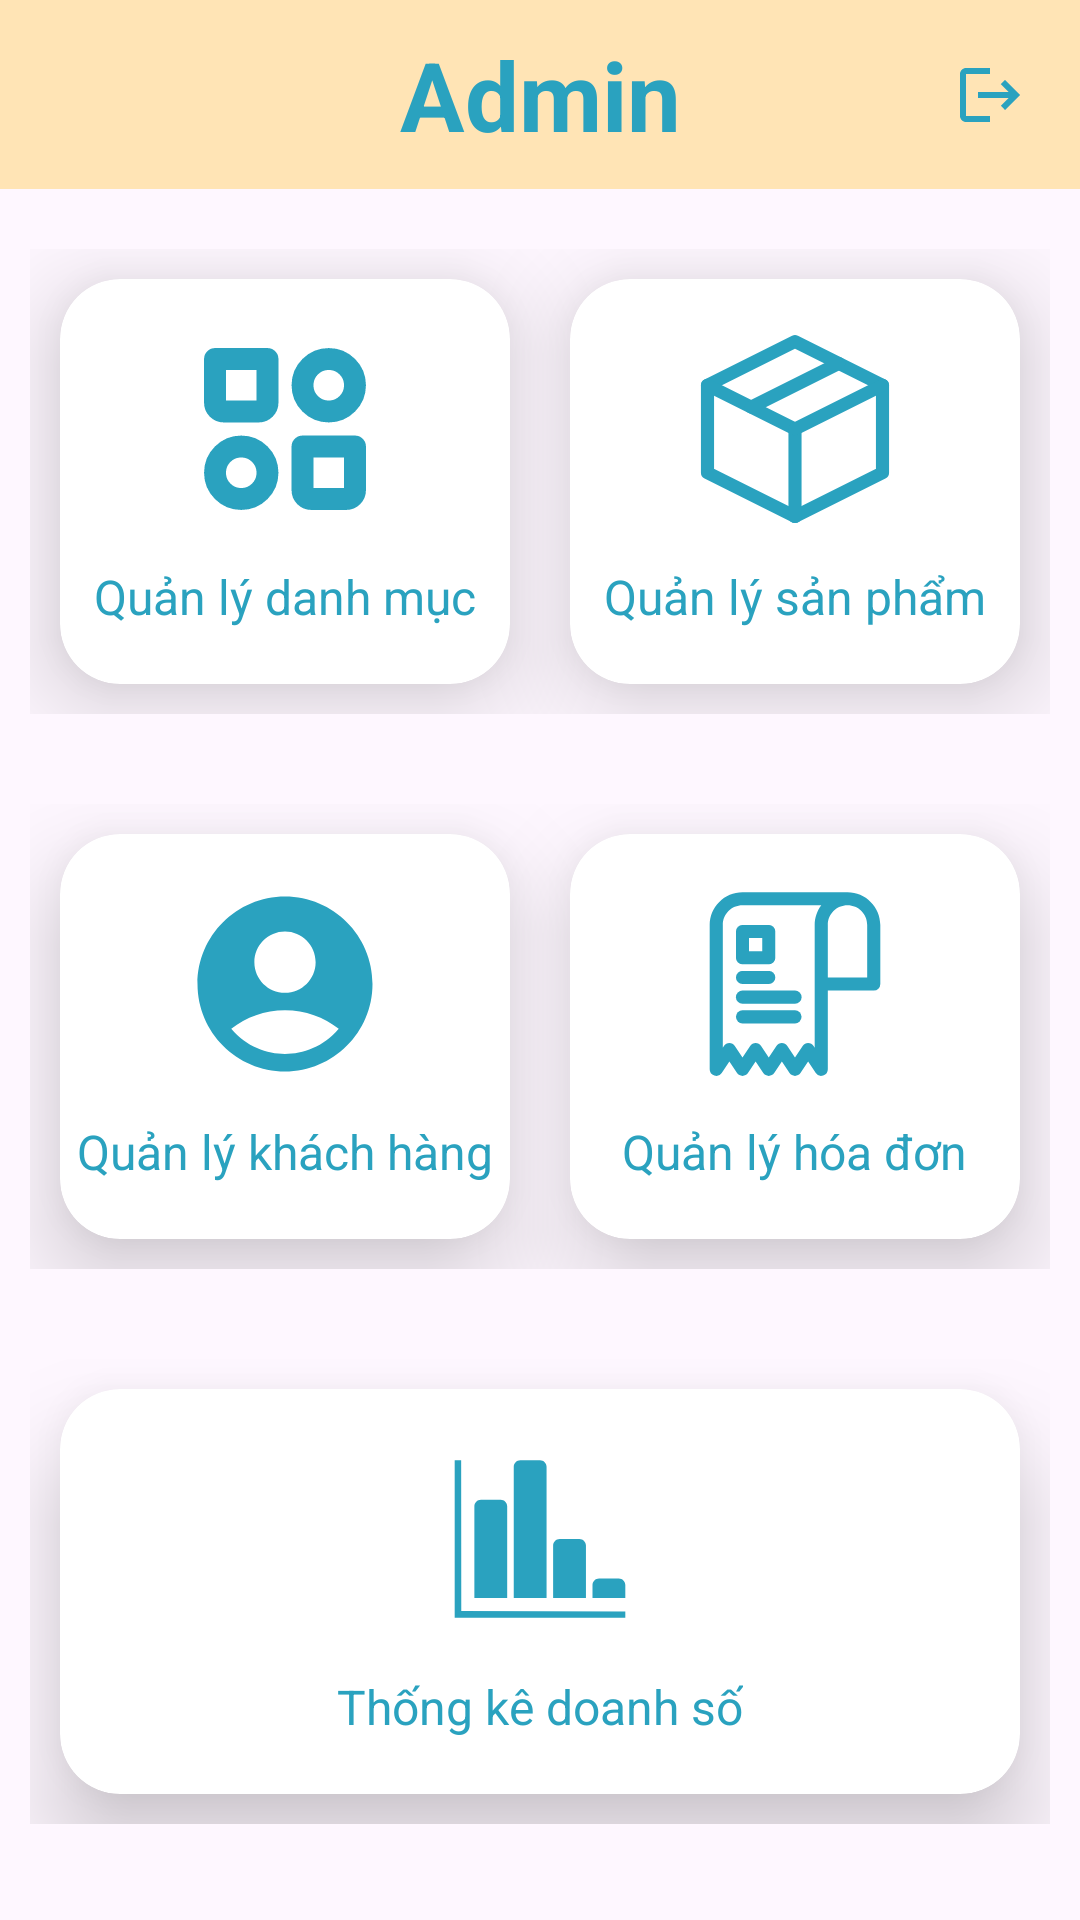

The Android layout XML behind this screen, and the referenced resources:
<!-- AndroidManifest.xml: application theme Theme.Appbanhangonline -->
<!-- res/layout/activity_admin_main.xml -->
<?xml version="1.0" encoding="utf-8"?>
<layout>
<ScrollView
    xmlns:android="http://schemas.android.com/apk/res/android"
    xmlns:app="http://schemas.android.com/apk/res-auto"
    xmlns:tools="http://schemas.android.com/tools"
    android:layout_width="match_parent"
    android:layout_height="match_parent">

    <androidx.constraintlayout.widget.ConstraintLayout
        android:layout_width="match_parent"
        android:layout_height="wrap_content"
        android:id="@+id/constraintLayout">

        <androidx.constraintlayout.widget.ConstraintLayout
            android:id="@+id/linearLayout"
            android:layout_width="match_parent"
            android:layout_height="wrap_content"
            android:background="#FFE4B5"
            android:orientation="horizontal">

            <TextView
                android:id="@+id/tvTitle"
                android:layout_width="match_parent"
                android:layout_height="wrap_content"
                android:layout_weight="1"
                android:gravity="center"
                android:padding="10dp"
                android:text="Admin"
                android:textColor="#2AA2BF"
                android:textSize="32sp"
                android:textStyle="bold"
                app:layout_constraintStart_toStartOf="parent"
                app:layout_constraintEnd_toEndOf="parent"
                app:layout_constraintTop_toTopOf="parent"
                app:layout_constraintBottom_toBottomOf="parent"/>

            <ImageButton
                android:id="@+id/btnLogout"
                android:layout_width="60dp"
                android:layout_height="60dp"
                android:background="@android:color/transparent"
                android:contentDescription="Log out"
                android:src="@drawable/ic_logout"
                app:layout_constraintEnd_toEndOf="parent"
                app:layout_constraintTop_toTopOf="parent"
                app:layout_constraintBottom_toBottomOf="parent"/>

        </androidx.constraintlayout.widget.ConstraintLayout>

        <LinearLayout
            android:layout_width="0dp"
            android:layout_height="175dp"
            android:id="@+id/row1"
            android:orientation="horizontal"
            android:layout_marginTop="10dp"
            android:padding="10dp"
            app:layout_constraintHorizontal_bias="0.0"
            app:layout_constraintStart_toStartOf="parent"
            app:layout_constraintEnd_toEndOf="parent"
            app:layout_constraintTop_toBottomOf="@id/linearLayout">

            <androidx.cardview.widget.CardView
                android:layout_width="0dp"
                android:layout_height="match_parent"
                android:id="@+id/card_category"
                android:layout_margin="10dp"
                android:layout_weight="1"
                app:cardElevation="20dp"
                app:cardCornerRadius="20dp">

                <RelativeLayout
                    android:layout_width="match_parent"
                    android:layout_height="match_parent">

                    <TextView
                        android:layout_width="wrap_content"
                        android:layout_height="wrap_content"
                        android:id="@+id/clothingName"
                        android:text="Quản lý danh mục"
                        android:textSize="16sp"
                        android:textColor="@color/curious_blue"
                        
                        android:layout_marginTop="10dp"
                        android:layout_centerHorizontal="true"
                        android:layout_below="@+id/clothingImage"/>

                    <ImageView
                        android:layout_width="70dp"
                        android:layout_height="70dp"
                        android:id="@+id/clothingImage"
                        android:src="@drawable/ic_category"
                        android:layout_marginTop="15dp"
                        android:layout_centerHorizontal="true"/>

                </RelativeLayout>
            </androidx.cardview.widget.CardView>

            <androidx.cardview.widget.CardView
                android:id="@+id/card_product"
                android:layout_width="0dp"
                android:layout_height="match_parent"
                android:layout_margin="10dp"
                android:layout_weight="1"
                app:cardElevation="20dp"
                app:cardCornerRadius="20dp">

                <RelativeLayout
                    android:layout_width="match_parent"
                    android:layout_height="match_parent">

                    <TextView
                        android:layout_width="wrap_content"
                        android:layout_height="wrap_content"
                        android:id="@+id/elecName"
                        android:text="Quản lý sản phẩm"
                        android:textSize="16sp"
                        android:textColor="@color/curious_blue"
                        
                        android:layout_marginTop="10dp"
                        android:layout_centerHorizontal="true"
                        android:layout_below="@+id/elecImage"/>

                    <ImageView
                        android:layout_width="70dp"
                        android:layout_height="70dp"
                        android:id="@+id/elecImage"
                        android:src="@drawable/ic_product"
                        android:layout_marginTop="15dp"
                        android:layout_centerHorizontal="true"/>

                </RelativeLayout>
            </androidx.cardview.widget.CardView>
        </LinearLayout>

        <LinearLayout
            android:layout_width="0dp"
            android:layout_height="175dp"
            android:id="@+id/row2"
            android:orientation="horizontal"
            android:layout_marginTop="10dp"
            android:padding="10dp"
            app:layout_constraintHorizontal_bias="0.0"
            app:layout_constraintStart_toStartOf="parent"
            app:layout_constraintEnd_toEndOf="parent"
            app:layout_constraintTop_toBottomOf="@id/row1">

            <androidx.cardview.widget.CardView
                android:id="@+id/card_customer"
                android:layout_width="0dp"
                android:layout_height="match_parent"
                android:layout_margin="10dp"
                android:layout_weight="1"
                app:cardElevation="20dp"
                app:cardCornerRadius="20dp">

                <RelativeLayout
                    android:layout_width="match_parent"
                    android:layout_height="match_parent">

                    <TextView
                        android:layout_width="wrap_content"
                        android:layout_height="wrap_content"
                        android:id="@+id/homeName"
                        android:text="Quản lý khách hàng"
                        android:textSize="16sp"
                        android:textColor="@color/curious_blue"
                        
                        android:layout_marginTop="10dp"
                        android:layout_centerHorizontal="true"
                        android:layout_below="@+id/homeImage"/>

                    <ImageView
                        android:layout_width="70dp"
                        android:layout_height="70dp"
                        android:id="@+id/homeImage"
                        android:src="@drawable/ic_user"
                        android:layout_marginTop="15dp"
                        android:layout_centerHorizontal="true"/>

                </RelativeLayout>
            </androidx.cardview.widget.CardView>

            <androidx.cardview.widget.CardView
                android:id="@+id/card_bill"
                android:layout_width="0dp"
                android:layout_height="match_parent"
                android:layout_margin="10dp"
                android:layout_weight="1"
                app:cardElevation="20dp"
                app:cardCornerRadius="20dp">

                <RelativeLayout
                    android:layout_width="match_parent"
                    android:layout_height="match_parent">

                    <TextView
                        android:layout_width="wrap_content"
                        android:layout_height="wrap_content"
                        android:id="@+id/beautyName"
                        android:text="Quản lý hóa đơn"
                        android:textSize="16sp"
                        android:textColor="@color/curious_blue"
                        
                        android:layout_marginTop="10dp"
                        android:layout_centerHorizontal="true"
                        android:layout_below="@+id/beautyImage"/>

                    <ImageView
                        android:layout_width="70dp"
                        android:layout_height="70dp"
                        android:id="@+id/beautyImage"
                        android:src="@drawable/ic_bill"
                        android:layout_marginTop="15dp"
                        android:layout_centerHorizontal="true"/>

                </RelativeLayout>
            </androidx.cardview.widget.CardView>
        </LinearLayout>

        <LinearLayout
            android:layout_width="0dp"
            android:layout_height="175dp"
            android:id="@+id/row3"
            android:orientation="horizontal"
            android:layout_marginTop="10dp"
            android:padding="10dp"
            app:layout_constraintHorizontal_bias="0.0"
            app:layout_constraintStart_toStartOf="parent"
            app:layout_constraintEnd_toEndOf="parent"
            app:layout_constraintTop_toBottomOf="@id/row2">

            <androidx.cardview.widget.CardView
                android:id="@+id/card_chart"
                android:layout_width="0dp"
                android:layout_height="match_parent"
                android:layout_margin="10dp"
                android:layout_weight="1"
                app:cardElevation="20dp"
                app:cardCornerRadius="20dp">

                <RelativeLayout
                    android:layout_width="match_parent"
                    android:layout_height="match_parent">

                    <TextView
                        android:layout_width="wrap_content"
                        android:layout_height="wrap_content"
                        android:id="@+id/pharmName"
                        android:text="Thống kê doanh số"
                        android:textSize="16sp"
                        android:textColor="@color/curious_blue"
                        
                        android:layout_marginTop="10dp"
                        android:layout_centerHorizontal="true"
                        android:layout_below="@+id/pharmImage"/>

                    <ImageView
                        android:layout_width="70dp"
                        android:layout_height="70dp"
                        android:id="@+id/pharmImage"
                        android:src="@drawable/ic_chart"
                        android:layout_marginTop="15dp"
                        android:layout_centerHorizontal="true"/>

                </RelativeLayout>
            </androidx.cardview.widget.CardView>

        </LinearLayout>

    </androidx.constraintlayout.widget.ConstraintLayout>

</ScrollView>
</layout>
<!-- resources referenced by this layout -->
<resources>
  <color name="curious_blue">#2AA2BF</color> // text
  <!-- drawable ic_category (drawable) -->
  <vector android:height="24dp" android:viewportHeight="24"
      android:viewportWidth="24" android:width="24dp" xmlns:android="http://schemas.android.com/apk/res/android">
      <group>
          <clip-path android:pathData="M0,0h24v24h-24z"/>
          <path android:fillColor="#00000000"
              android:pathData="M17,7m-3,0a3,3 0,1 1,6 0a3,3 0,1 1,-6 0"
              android:strokeColor="@color/curious_blue" android:strokeLineCap="round"
              android:strokeLineJoin="round" android:strokeWidth="2.5"/>
          <path android:fillColor="#00000000"
              android:pathData="M7,17m-3,0a3,3 0,1 1,6 0a3,3 0,1 1,-6 0"
              android:strokeColor="@color/curious_blue" android:strokeLineCap="round"
              android:strokeLineJoin="round" android:strokeWidth="2.5"/>
          <path android:fillColor="#00000000"
              android:pathData="M14,14H20V19C20,19.552 19.552,20 19,20H15C14.448,20 14,19.552 14,19V14Z"
              android:strokeColor="@color/curious_blue" android:strokeLineCap="round"
              android:strokeLineJoin="round" android:strokeWidth="2.5"/>
          <path android:fillColor="#00000000"
              android:pathData="M4,4H10V9C10,9.552 9.552,10 9,10H5C4.448,10 4,9.552 4,9V4Z"
              android:strokeColor="@color/curious_blue" android:strokeLineCap="round"
              android:strokeLineJoin="round" android:strokeWidth="2.5"/>
      </group>
  </vector>
  <!-- drawable ic_chart (drawable) -->
  <vector android:height="24dp" android:viewportHeight="32"
      android:viewportWidth="32" android:width="24dp" xmlns:android="http://schemas.android.com/apk/res/android">
      <path android:fillColor="@color/curious_blue" android:pathData="M3.987,4h-0.987v24h26v-0.963l-24.996,-0.05 -0.017,-22.987zM17,5c0,-0.553 -0.448,-1 -1,-1h-3c-0.553,0 -1,0.447 -1,1v20h5v-20zM11,11c0,-0.552 -0.448,-1 -1,-1h-3c-0.553,0 -1,0.448 -1,1v14h5v-14zM23,17c0,-0.553 -0.448,-1 -1,-1h-3c-0.553,0 -1,0.447 -1,1v8h5v-8zM28,22h-3c-0.553,0 -1,0.447 -1,1v2h5v-2c0,-0.553 -0.448,-1 -1,-1z"/>
  </vector>
  <!-- drawable ic_logout (drawable) -->
  <vector android:autoMirrored="true" android:height="24dp"
      android:tint="#2AA2BF" android:viewportHeight="24"
      android:viewportWidth="24" android:width="24dp" xmlns:android="http://schemas.android.com/apk/res/android">
      <path android:fillColor="@android:color/white" android:pathData="M17,7l-1.41,1.41L18.17,11H8v2h10.17l-2.58,2.58L17,17l5,-5zM4,5h8V3H4c-1.1,0 -2,0.9 -2,2v14c0,1.1 0.9,2 2,2h8v-2H4V5z"/>
  </vector>
  <!-- drawable ic_user (drawable) -->
  <vector android:height="24dp" android:tint="#2AA2BF"
      android:viewportHeight="24" android:viewportWidth="24"
      android:width="24dp" xmlns:android="http://schemas.android.com/apk/res/android">
      <path android:fillColor="@android:color/white" android:pathData="M12,2C6.48,2 2,6.48 2,12s4.48,10 10,10s10,-4.48 10,-10S17.52,2 12,2zM12,6c1.93,0 3.5,1.57 3.5,3.5S13.93,13 12,13s-3.5,-1.57 -3.5,-3.5S10.07,6 12,6zM12,20c-2.03,0 -4.43,-0.82 -6.14,-2.88C7.55,15.8 9.68,15 12,15s4.45,0.8 6.14,2.12C16.43,19.18 14.03,20 12,20z"/>
  </vector>
  <style name="Theme.Appbanhangonline" parent="Base.Theme.Appbanhangonline" />
  <style name="Base.Theme.Appbanhangonline" parent="Theme.Material3.DayNight.NoActionBar">
          
          
      </style>
</resources>
